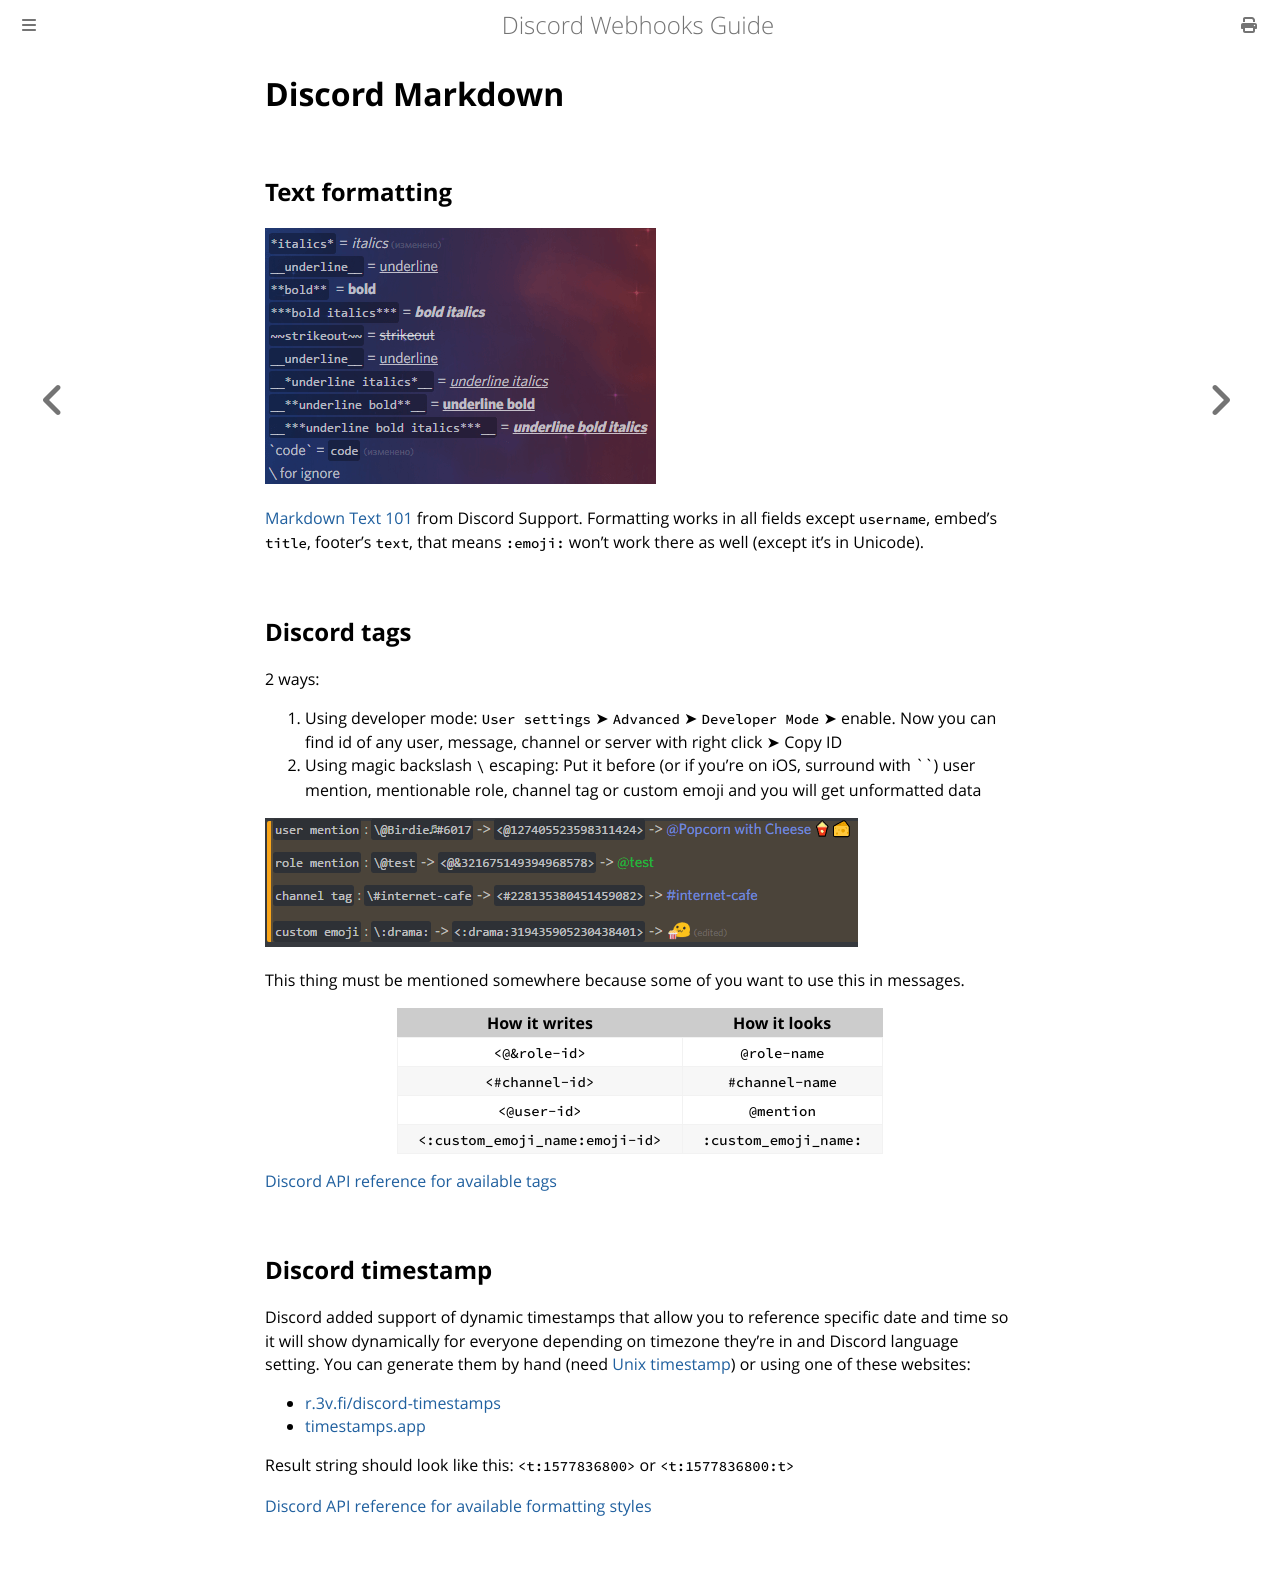

repository: Birdie0/discord-webhooks-guide · page: other/discord_markdown.html · generator: mdbook

# Discord Markdown

## Text formatting

![discord markdown example](../img/other/discord_markdown.png)

[Markdown Text 101](https://support.discord.com/hc/en-us/articles/210298617-Markdown-Text-101-Chat-Formatting-Bold-Italic-Underline-) from Discord Support.
Formatting works in all fields except `username`, embed's `title`, footer's `text`, that means `:emoji:` won't work there as well (except it's in Unicode).

## Discord tags

2 ways:

1. Using developer mode: `User settings` ➤ `Advanced` ➤ `Developer Mode` ➤ enable.
   Now you can find id of any user, message, channel or server with right click ➤ Copy ID
2. Using magic backslash `\` escaping: Put it before (or if you're on iOS, surround with \`\`) user mention, mentionable role, channel tag or custom emoji and you will get unformatted data

![discord tags example](../img/other/discord_markdown_2.png)

This thing must be mentioned somewhere because some of you want to use this in messages.

| How it writes                   | How it looks          |
| :-----------------------------: | :-------------------: |
| `<@&role-id>`                   | `@role-name`          |
| `<#channel-id>`                 | `#channel-name`       |
| `<@user-id>`                    | `@mention`            |
| `<:custom_emoji_name:emoji-id>` | `:custom_emoji_name:` |

[Discord API reference for available tags](https://discord.com/developers/docs/reference#message-formatting-formats)

## Discord timestamp

Discord added support of dynamic timestamps that allow you to reference specific date and time so it will show dynamically for everyone depending on timezone they're in and Discord language setting. You can generate them by hand (need [Unix timestamp](https://www.unixtimestamp.com/)) or using one of these websites:

- [r.3v.fi/discord-timestamps](https://r.3v.fi/discord-timestamps/)
- [timestamps.app](https://www.timestamps.app/)

Result string should look like this: `<t:1577836800>` or `<t:1577836800:t>`

[Discord API reference for available formatting styles](https://discord.com/developers/docs/reference#message-formatting-timestamp-styles)
